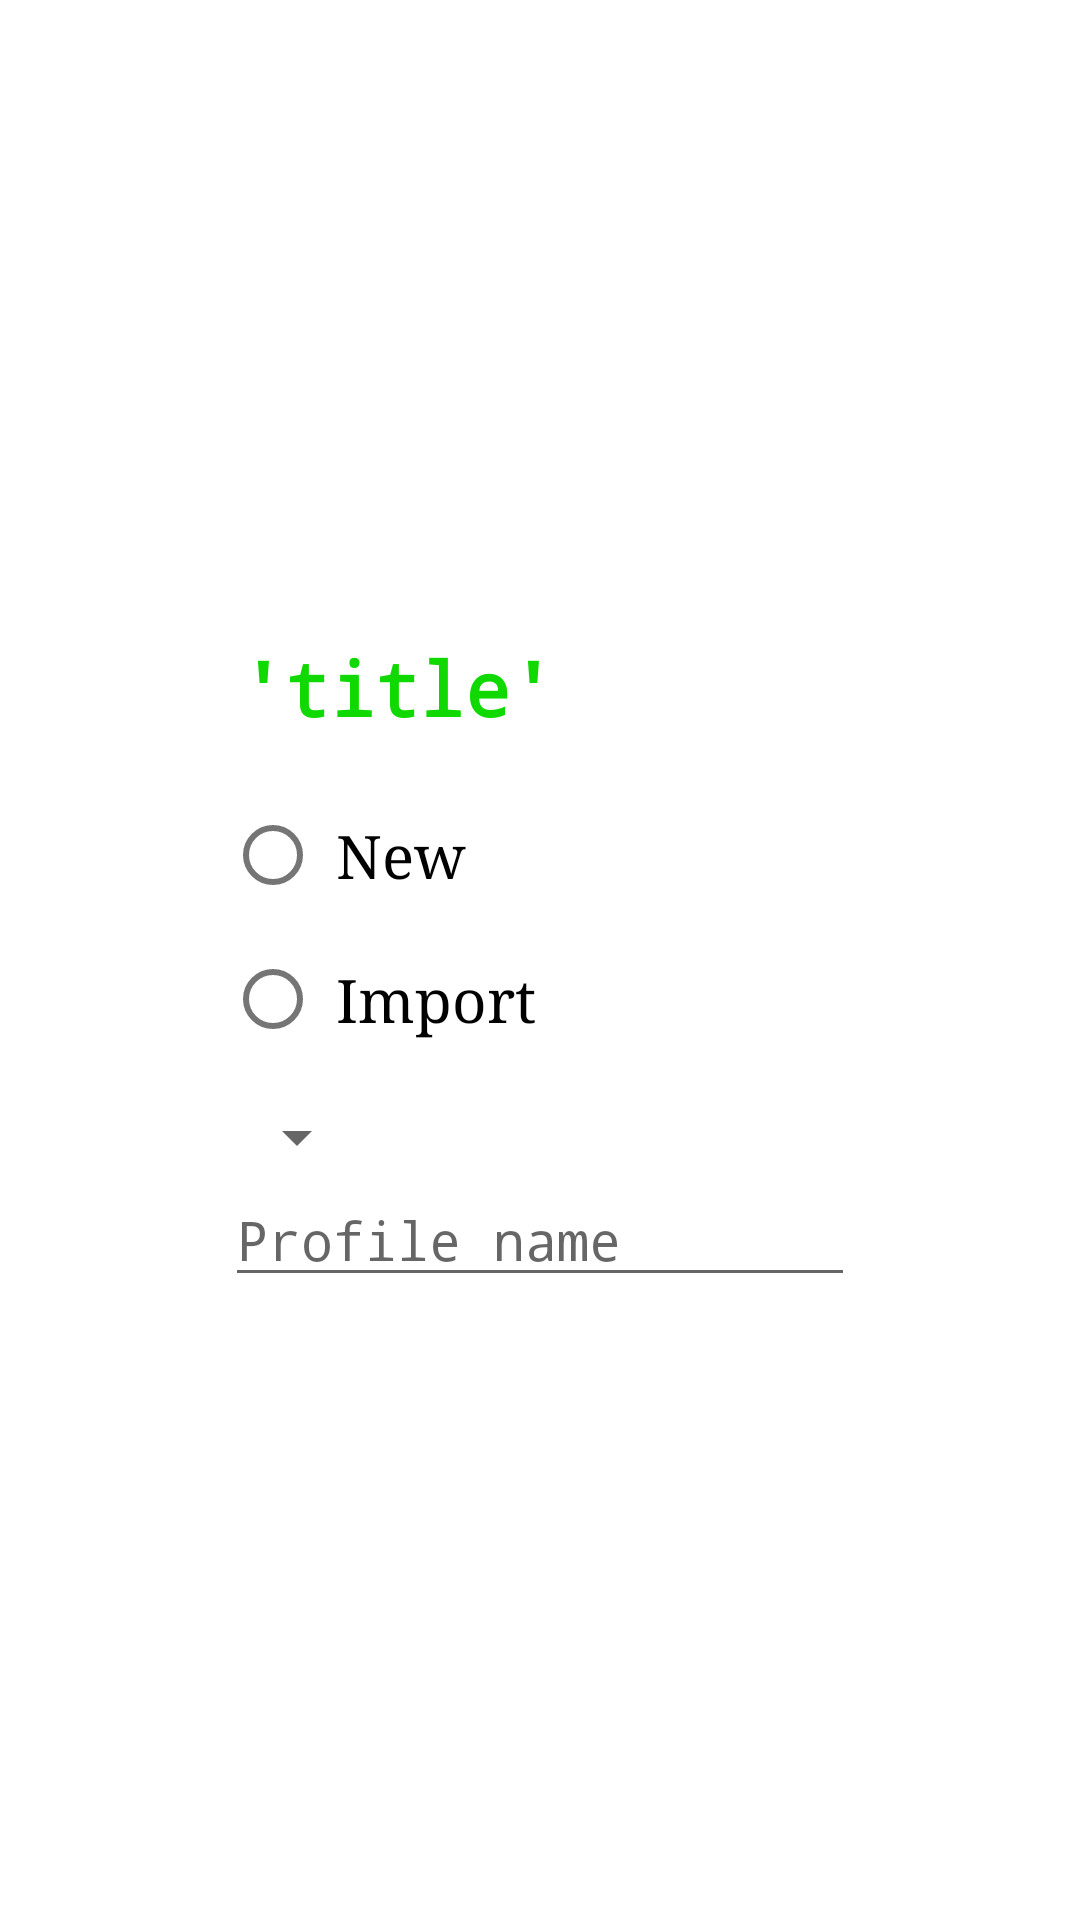

This screen was rendered from an Android layout file. Write that file and the resources it references.
<!-- AndroidManifest.xml: fallback theme Theme.MaterialComponents.DayNight.NoActionBar -->
<!-- res/layout/new_profile.xml -->
<?xml version="1.0" encoding="utf-8"?>
<LinearLayout
	xmlns:android="http://schemas.android.com/apk/res/android"
	android:layout_width="wrap_content"
	android:layout_height="wrap_content"
	android:orientation="vertical"
	android:gravity="center">

	<LinearLayout
		android:orientation="vertical"
		android:layout_width="wrap_content"
		android:layout_height="wrap_content"
		android:padding="20dp"
		android:id="@+id/theLayout">

		<LinearLayout
			android:orientation="horizontal"
			android:layout_width="wrap_content"
			android:layout_height="wrap_content"
			android:padding="5dp"
			android:layout_marginBottom="10dp">

			<TextView
				android:layout_width="wrap_content"
				android:layout_height="wrap_content"
				android:text="'title'"
				android:typeface="monospace"
				android:textSize="25sp"
				android:textColor="#0FD900"
				android:textStyle="bold"
				android:id="@+id/theTitle"/>

		</LinearLayout>

		<RadioGroup
			android:orientation="vertical"
			android:layout_width="wrap_content"
			android:layout_height="wrap_content"
			android:id="@+id/profileMode"
			android:layout_marginBottom="10dp">

			<RadioButton
				android:layout_width="wrap_content"
				android:layout_height="wrap_content"
				android:text="@string/str_new"
				android:textSize="20sp"
				android:typeface="serif"
				android:padding="5dp"
				android:id="@+id/radio_new"/>

			<RadioButton
				android:layout_width="wrap_content"
				android:layout_height="wrap_content"
				android:text="@string/str_import"
				android:textSize="20sp"
				android:typeface="serif"
				android:padding="5dp"
				android:id="@+id/radio_import"/>

		</RadioGroup>

		<Spinner
			android:layout_width="wrap_content"
			android:layout_height="wrap_content"
			android:id="@+id/theSpinner"
			android:typeface="monospace"/>

		<EditText
			android:layout_width="wrap_content"
			android:inputType="textPersonName"
			android:layout_height="wrap_content"
			android:ems="10"
			android:id="@+id/theEdit"
			android:hint="Profile name"
			android:typeface="monospace"/>

	</LinearLayout>

</LinearLayout>
<!-- resources referenced by this layout -->
<resources>
  <string translateable="true" name="str_import">Import</string>
  <string translateable="true" name="str_new">New</string>
</resources>
